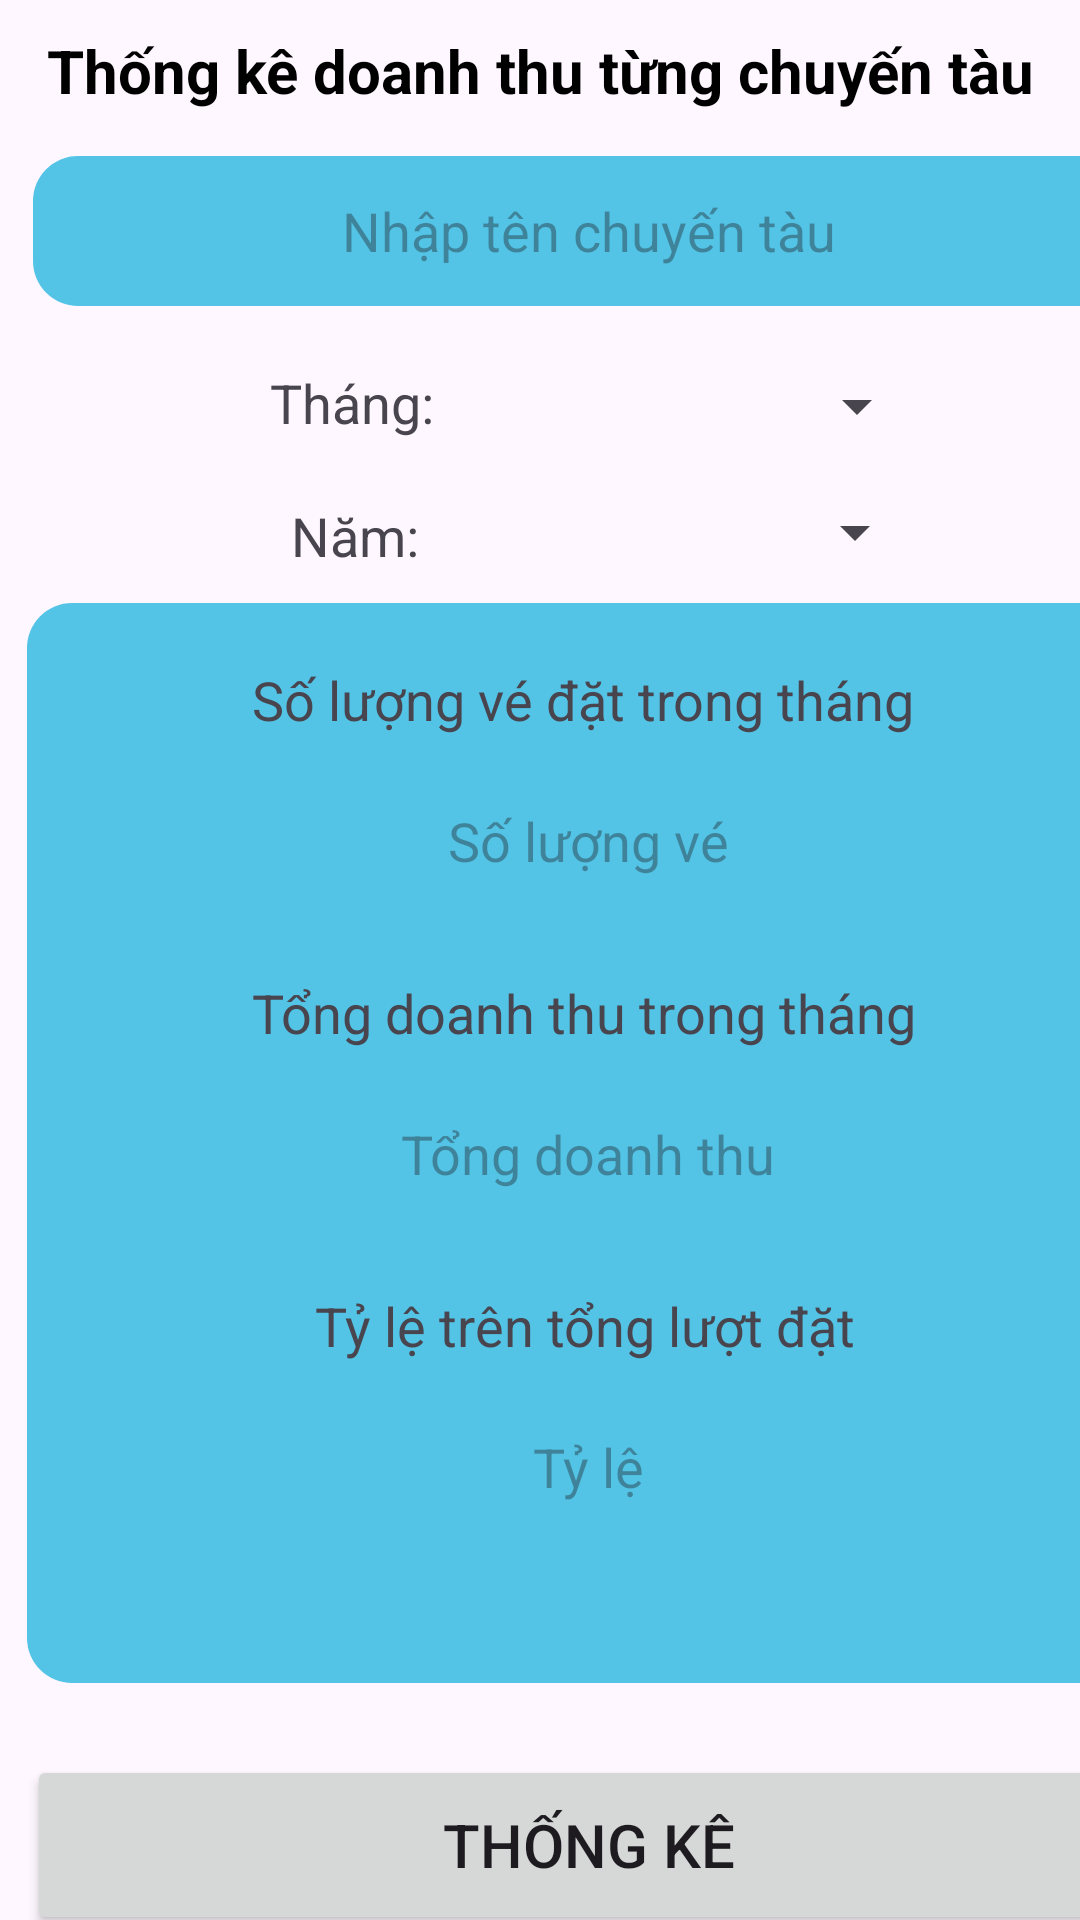

Layout XML and referenced resources for this Android screen:
<!-- AndroidManifest.xml: application theme Theme.DatVeTauMobileApp -->
<!-- res/layout/fragment_thongkebaocao.xml -->
<?xml version="1.0" encoding="utf-8"?>
<androidx.constraintlayout.widget.ConstraintLayout xmlns:android="http://schemas.android.com/apk/res/android"
    xmlns:app="http://schemas.android.com/apk/res-auto"
    xmlns:tools="http://schemas.android.com/tools"
    android:layout_width="match_parent"
    android:layout_height="match_parent">

    <Spinner
        android:id="@+id/spinner_year_ThongKe"
        android:layout_width="135dp"
        android:layout_height="37dp"
        android:layout_marginStart="30dp"
        android:layout_marginTop="5dp"
        app:layout_constraintStart_toEndOf="@+id/textView43"
        app:layout_constraintTop_toBottomOf="@+id/spinner_month_ThongKe" />

    <TextView
        android:id="@+id/textView43"
        android:layout_width="wrap_content"
        android:layout_height="wrap_content"
        android:layout_marginStart="97dp"
        android:layout_marginTop="20dp"
        android:text="Năm: "
        android:textSize="18sp"
        app:layout_constraintStart_toStartOf="parent"
        app:layout_constraintTop_toBottomOf="@+id/textView30" />

    <TextView
        android:id="@+id/textView3"
        android:layout_width="match_parent"
        android:layout_height="wrap_content"
        android:layout_marginTop="10dp"
        android:layout_weight="1"
        android:text="Thống kê doanh thu từng chuyến tàu"
        android:textAlignment="center"
        android:textColor="@color/black"
        android:textSize="20sp"
        android:textStyle="bold"
        app:layout_constraintStart_toStartOf="parent"
        app:layout_constraintTop_toTopOf="parent" />

    <AutoCompleteTextView
        android:id="@+id/atTenChuyenTau_ThongKe"
        android:layout_width="370dp"
        android:layout_height="50dp"
        android:layout_marginStart="11dp"
        android:layout_marginTop="15dp"
        android:background="@drawable/bg_edit_text"
        android:hint="Nhập tên chuyến tàu"
        android:textAlignment="center"
        app:layout_constraintStart_toStartOf="parent"
        app:layout_constraintTop_toBottomOf="@+id/textView3" />

    <TextView
        android:id="@+id/textView30"
        android:layout_width="wrap_content"
        android:layout_height="wrap_content"
        android:layout_marginStart="90dp"
        android:layout_marginTop="20dp"
        android:text="Tháng:"
        android:textSize="18sp"
        app:layout_constraintStart_toStartOf="parent"
        app:layout_constraintTop_toBottomOf="@+id/atTenChuyenTau_ThongKe" />

    <Spinner
        android:id="@+id/spinner_month_ThongKe"
        android:layout_width="135dp"
        android:layout_height="37dp"
        android:layout_marginStart="30dp"
        android:layout_marginTop="15dp"
        app:layout_constraintStart_toEndOf="@+id/textView30"
        app:layout_constraintTop_toBottomOf="@+id/atTenChuyenTau_ThongKe" />

    <androidx.constraintlayout.widget.ConstraintLayout
        android:id="@+id/constraintLayout6"
        android:layout_width="375dp"
        android:layout_height="360dp"
        android:layout_marginStart="9dp"
        android:layout_marginTop="5dp"
        android:background="@drawable/bg_edit_text"
        app:layout_constraintStart_toStartOf="parent"
        app:layout_constraintTop_toBottomOf="@+id/spinner_year_ThongKe">

        <EditText
            android:id="@+id/etTyLe_ThongKe"
            android:layout_width="360dp"
            android:layout_height="50dp"
            android:layout_marginStart="7dp"
            android:layout_marginTop="10dp"
            android:background="@drawable/bg_reset_password"
            android:ems="10"
            android:focusable="false"
            android:hint="Tỷ lệ"
            android:inputType="none"
            android:textAlignment="center"
            app:layout_constraintStart_toStartOf="parent"
            app:layout_constraintTop_toBottomOf="@+id/textView48" />

        <TextView
            android:id="@+id/textView48"
            android:layout_width="wrap_content"
            android:layout_height="wrap_content"
            android:layout_marginStart="96dp"
            android:layout_marginTop="20dp"
            android:text="Tỷ lệ trên tổng lượt đặt"
            android:textSize="18sp"
            app:layout_constraintStart_toStartOf="parent"
            app:layout_constraintTop_toBottomOf="@+id/etTongDoanhThu_ThongKe" />

        <EditText
            android:id="@+id/etTongDoanhThu_ThongKe"
            android:layout_width="360dp"
            android:layout_height="50dp"
            android:layout_marginStart="7dp"
            android:layout_marginTop="10dp"
            android:background="@drawable/bg_reset_password"
            android:ems="10"
            android:focusable="false"
            android:hint="Tổng doanh thu"
            android:inputType="none"
            android:textAlignment="center"
            app:layout_constraintStart_toStartOf="parent"
            app:layout_constraintTop_toBottomOf="@+id/textView47" />

        <EditText
            android:id="@+id/etSoLuongVe_ThongKe"
            android:layout_width="360dp"
            android:layout_height="50dp"
            android:layout_marginStart="7dp"
            android:layout_marginTop="10dp"
            android:background="@drawable/bg_reset_password"
            android:ems="10"
            android:focusable="false"
            android:hint="Số lượng vé"
            android:inputType="none"
            android:textAlignment="center"
            app:layout_constraintStart_toStartOf="parent"
            app:layout_constraintTop_toBottomOf="@+id/textView45" />

        <TextView
            android:id="@+id/textView47"
            android:layout_width="wrap_content"
            android:layout_height="wrap_content"
            android:layout_marginStart="75dp"
            android:layout_marginTop="20dp"
            android:text="Tổng doanh thu trong tháng"
            android:textSize="18sp"
            app:layout_constraintStart_toStartOf="parent"
            app:layout_constraintTop_toBottomOf="@+id/etSoLuongVe_ThongKe" />

        <TextView
            android:id="@+id/textView45"
            android:layout_width="wrap_content"
            android:layout_height="wrap_content"
            android:layout_marginStart="75dp"
            android:layout_marginTop="20dp"
            android:text="Số lượng vé đặt trong tháng"
            android:textSize="18sp"
            app:layout_constraintStart_toStartOf="parent"
            app:layout_constraintTop_toTopOf="parent" />

    </androidx.constraintlayout.widget.ConstraintLayout>

    <Button
        android:id="@+id/btnThongKe"
        android:layout_width="375dp"
        android:layout_height="60dp"
        android:layout_marginStart="9dp"
        android:layout_marginTop="24dp"
        android:text="Thống kê"
        android:textSize="20sp"
        app:layout_constraintStart_toStartOf="parent"
        app:layout_constraintTop_toBottomOf="@+id/constraintLayout6" />

</androidx.constraintlayout.widget.ConstraintLayout>
<!-- resources referenced by this layout -->
<resources>
  <!-- drawable bg_edit_text (drawable) -->
  <?xml version="1.0" encoding="utf-8"?>
  <shape xmlns:android="http://schemas.android.com/apk/res/android">
      <solid android:color="#53C4E6"/>
      <corners android:radius="15dp"/>
  
  </shape>
  <style name="Theme.DatVeTauMobileApp" parent="Base.Theme.DatVeTauMobileApp" />
  <style name="Base.Theme.DatVeTauMobileApp" parent="Theme.Material3.DayNight.NoActionBar">
          
          
      </style>
  <!-- not gathered from this repository: default colours our renderer supplied (Android Studio template values) -->
  <color name="black">#FF000000</color>
</resources>
